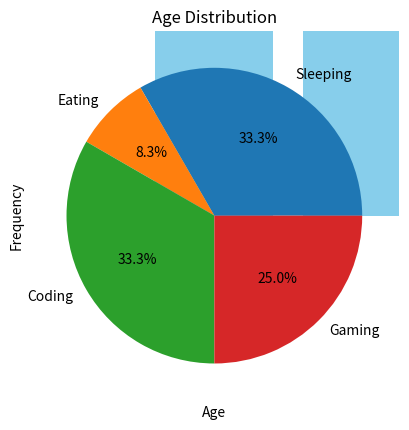

Write the Python code that produced this figure.
import matplotlib.pyplot as plt

# Sample data
x = [1, 2, 3, 4, 5]
y = [10, 20, 25, 30, 40]
# Create a line plot
plt.plot(x, y)
plt.title("Simple Line Plot")
plt.xlabel("X-axis")
plt.ylabel("Y-axis")
plt.show()


# Sample data
names = ['Alice', 'Bob', 'Charlie']
scores = [85, 90, 78]
# bar chart
plt.bar(names, scores, color='skyblue')
plt.title("Student Scores")
plt.xlabel("Students")
plt.ylabel("Scores")
plt.show()

# Sample data
activities = ['Sleeping', 'Eating', 'Coding', 'Gaming']
hours = [8, 2, 8, 6]
# pie chart
plt.pie(hours, labels=activities, autopct='%1.1f%%')
plt.title("Daily Activities")
plt.show()

# Example: showing frequency of values
ages = [22, 21, 20, 23, 24, 22, 20, 21, 22, 25, 23]
# histogram
plt.hist(ages, bins=5, color='purple')
plt.title("Age Distribution")
plt.xlabel("Age")
plt.ylabel("Frequency")
plt.show()
